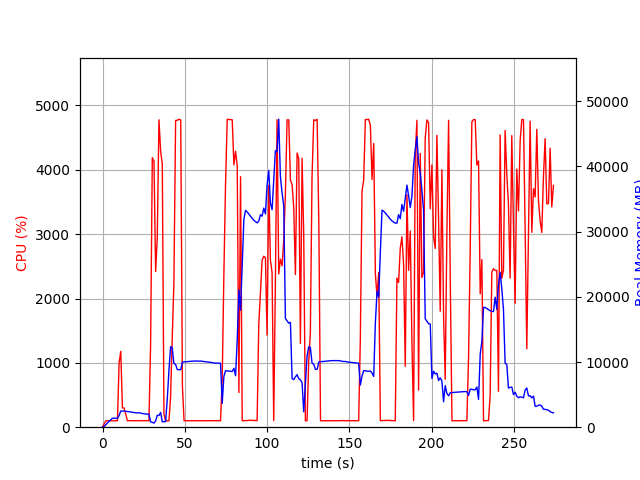

The data file committed next to this chart (first rows):
elapsed_time, nproc, cpu, mem_real, mem_virtual
4.124641418457031e-05, 1, 0.0, 7.91, 3185
1.006, 1, 53.7, 107.7, 773.3
2.013, 1, 99.3, 377.7, 1893
3.02, 1, 99.3, 641.6, 3179
4.026, 1, 100.3, 925.6, 3179
5.033, 1, 99.4, 1160, 5739
6.04, 1, 100.3, 1372, 5227
7.047, 1, 99.4, 1372, 5227
8.054, 1, 100.2, 1372, 5227
9.061, 1, 100.3, 1370, 5227
10.07, 1, 1003, 1804, 9494
11.07, 1, 1178, 2470, 10190
12.08, 1, 299.7, 2470, 10190
13.09, 1, 299.6, 2478, 10190
14.1, 1, 203.5, 2435, 10230
15.1, 1, 100.3, 2414, 10230
16.11, 1, 102.3, 2382, 10230
17.12, 1, 102.4, 2336, 10230
18.13, 1, 102.2, 2283, 10230
19.13, 1, 101.1, 2247, 10230
20.14, 1, 100.2, 2216, 10230
21.15, 1, 102.2, 2182, 10230
22.16, 1, 100.1, 2237, 10326
23.17, 1, 100.2, 2164, 10326
24.18, 1, 103.1, 2090, 10326
25.18, 1, 100.2, 2069, 10326
26.19, 1, 102.1, 2017, 10326
27.2, 1, 100.1, 2018, 10326
28.21, 1, 101.0, 1992, 10326
29.22, 1, 1297, 819.1, 10362
30.24, 1, 4188, 738.2, 10362
31.26, 1, 4136, 627.5, 10378
32.26, 1, 2419, 968.6, 10994
33.27, 1, 2955, 1831, 10994
34.29, 1, 4778, 1793, 10994
35.3, 1, 4290, 2270, 10994
36.32, 1, 4085, 824.2, 10994
37.33, 1, 195.3, 862.9, 12018
38.33, 1, 101.3, 853.4, 12018
39.34, 1, 99.3, 4284, 38348
40.35, 1, 99.3, 8671, 38348
41.35, 1, 463.1, 12361, 38348
42.36, 1, 1392, 12204, 38348
43.37, 1, 2234, 9783, 38348
44.41, 1, 4767, 9623, 38348
45.45, 1, 4769, 8836, 38348
46.49, 1, 4786, 8824, 38348
47.53, 1, 4774, 8818, 38348
48.54, 1, 637.3, 9992, 39143
49.55, 1, 99.3, 10017, 39143
50.56, 1, 101.2, 10042, 39143
51.57, 1, 100.3, 10068, 39143
52.57, 1, 100.3, 10091, 39143
53.58, 1, 100.3, 10103, 39143
54.59, 1, 100.3, 10133, 39143
55.59, 1, 101.2, 10132, 39143
56.6, 1, 101.3, 10159, 39143
57.61, 1, 101.3, 10142, 39143
58.61, 1, 101.3, 10137, 39143
59.62, 1, 101.3, 10141, 39143
... 212 more rows
